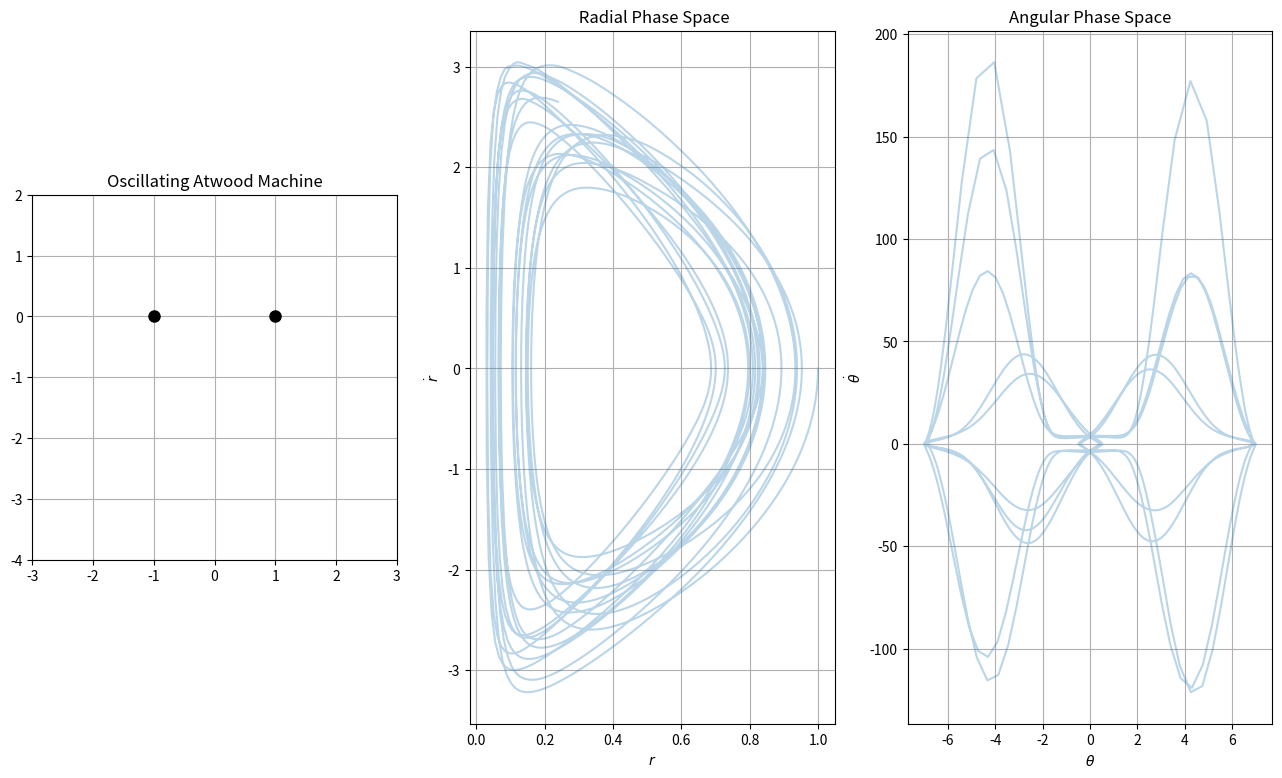

The matplotlib source for this figure: (Note: this script raises an exception after producing the figure.)
import numpy as np
from scipy.integrate import solve_ivp
import matplotlib.pyplot as plt
from matplotlib.animation import FuncAnimation

# =====================================================
# Parameters
# =====================================================

g = 9.8
m1 = 1
m2 = 2

# =====================================================
# Equations of motion
# =====================================================

def system(t, y):

    r, r_dot, theta, theta_dot = y

    r_2dot = (
        g * m1 * np.cos(theta)
        - (g * m1 + g * m2)
        + m1 * r * theta_dot**2
    ) / (m1 + m2)

    theta_2dot = (
        -g * np.sin(theta)
        - 2 * r_dot * theta_dot
    ) / r

    return [
        r_dot,
        r_2dot,
        theta_dot,
        theta_2dot
    ]

# =====================================================
# Initial conditions
# =====================================================

y0 = [
    1.0,
    0.0,
    0.4,
    0.0
]

# =====================================================
# Solve system
# =====================================================

t_eval = np.linspace(0, 20, 5000)

sol = solve_ivp(
    system,
    (0,20),
    y0,
    t_eval=t_eval
)

# =====================================================
# Extract variables
# =====================================================

r = sol.y[0]
r_dot = sol.y[1]

theta = sol.y[2]
theta_dot = sol.y[3]

# =====================================================
# Geometry
# =====================================================

left_pulley_x = -1
right_pulley_x = 1
pulley_y = 0

# pendulum bob
x1 = left_pulley_x + r * np.sin(theta)
y1 = pulley_y - r * np.cos(theta)

# counterweight
x2 = np.full_like(r, right_pulley_x)
y2 = -(2 - r)

# =====================================================
# Figure and subplots
# =====================================================

fig, axs = plt.subplots(1, 3, figsize=(16, 9))

ax1 = axs[0]
ax2 = axs[1]
ax3 = axs[2]

# =====================================================
# LEFT: Physical animation
# =====================================================

ax1.set_xlim(-3, 3)
ax1.set_ylim(-4, 2)

ax1.set_aspect('equal')

ax1.set_title("Oscillating Atwood Machine")

ax1.grid()

# strings
line1, = ax1.plot([], [], lw=2)
line2, = ax1.plot([], [], lw=2)

# masses
bob1, = ax1.plot([], [], 'o', markersize=15)
bob2, = ax1.plot([], [], 's', markersize=15)

# trajectory
trail, = ax1.plot([], [], lw=1)

# pulleys
ax1.plot(left_pulley_x, pulley_y, 'ko', markersize=8)
ax1.plot(right_pulley_x, pulley_y, 'ko', markersize=8)

# =====================================================
# Middle: Radial Phase space
# =====================================================

ax2.set_title(" Radial Phase Space")

ax2.set_xlabel(r"$r$")
ax2.set_ylabel(r"$\dot{r}$")

ax2.grid()

# full phase trajectory
ax2.plot(r, r_dot, alpha=0.3)

# moving point
radial_phase_point, = ax2.plot([], [], 'ro')

# phase trail
radial_phase_trail, = ax2.plot([], [], lw=1)


# =====================================================
# Right: Angular Phase Space
# =====================================================

ax3.set_title("Angular Phase Space")

ax3.set_xlabel(r"$\theta$")
ax3.set_ylabel(r"$\dot{\theta}$")

ax3.grid()

ax3.plot(theta,theta_dot,alpha = 0.3)

angular_phase_point, = ax3.plot([], [], 'ro')

angular_phase_trail, = ax3.plot([], [], lw=1)




# =====================================================
# Initialization
# =====================================================

def init():

    line1.set_data([], [])
    line2.set_data([], [])

    bob1.set_data([], [])
    bob2.set_data([], [])

    trail.set_data([], [])

    radial_phase_point.set_data([], [])
    radial_phase_trail.set_data([], [])

    angular_phase_point.set_data([], [])
    angular_phase_trail.set_data([], [])
    return (
        line1,
        line2,
        bob1,
        bob2,
        trail,
        radial_phase_point,
        radial_phase_trail,
        angular_phase_point,
        angular_phase_trail
    )

# =====================================================
# Animation update
# =====================================================

def update(frame):

    # -------------------------
    # Physical system
    # -------------------------

    line1.set_data(
        [left_pulley_x, x1[frame]],
        [pulley_y, y1[frame]]
    )

    line2.set_data(
        [right_pulley_x, x2[frame]],
        [pulley_y, y2[frame]]
    )

    bob1.set_data(
        [x1[frame]],
        [y1[frame]]
    )

    bob2.set_data(
        [x2[frame]],
        [y2[frame]]
    )

    # pendulum trajectory
    trail.set_data(
        x1[:frame],
        y1[:frame]
    )

    # -------------------------
    # Phase space
    # -------------------------

    radial_phase_point.set_data(
        [r[frame]],
        [r_dot[frame]]
    )

    radial_phase_trail.set_data(
        r[:frame],
        r_dot[:frame]
    )
    
    angular_phase_point.set_data(
        [theta[frame]],
        [theta_dot[frame]]
    )

    angular_phase_trail.set_data(
        theta[:frame],
        theta_dot[:frame]
    )



    return (
        line1,
        line2,
        bob1,
        bob2,
        trail,
        radial_phase_point,
        radial_phase_trail,
        angular_phase_point,
        angular_phase_trail
    )

# =====================================================
# Animate
# =====================================================

frames = list(range(0, len(t_eval), 2))

ani = FuncAnimation(
    fig,
    update,
    frames=frames,
    init_func=init,
    interval=10,
    blit=True
)

# =====================================================
# Export with progress bar
# =====================================================

from tqdm import tqdm
from matplotlib.animation import FFMpegWriter

writer = FFMpegWriter(fps=60)

pbar = tqdm(total=len(frames))

ani.save(
    "oam.mp4",
    writer=writer,
    progress_callback=lambda i, n: pbar.update(1)
)

pbar.close()

plt.tight_layout()
plt.show()
